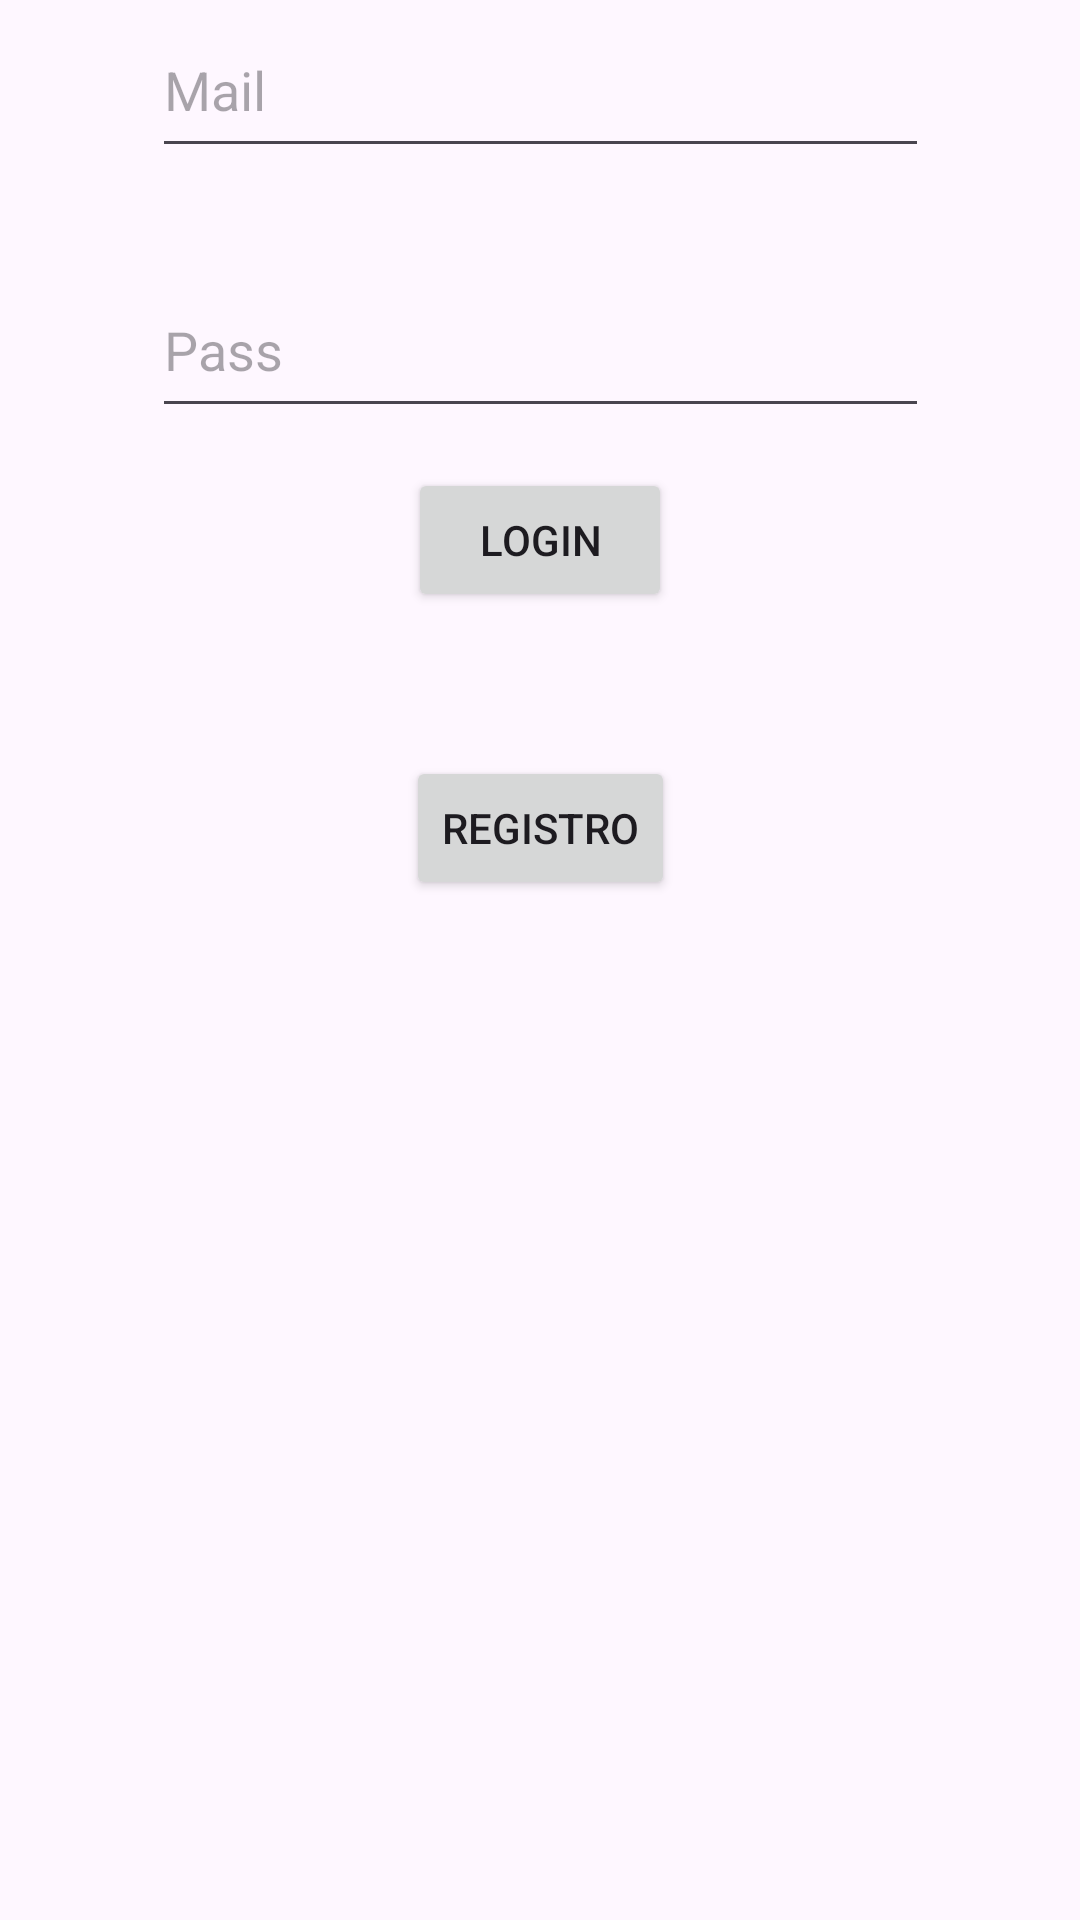

Android layout source for this screen:
<!-- AndroidManifest.xml: application theme Theme.TomaFotos -->
<!-- res/layout/activity_login.xml -->
<?xml version="1.0" encoding="utf-8"?>
<androidx.constraintlayout.widget.ConstraintLayout xmlns:android="http://schemas.android.com/apk/res/android"
    xmlns:app="http://schemas.android.com/apk/res-auto"
    xmlns:tools="http://schemas.android.com/tools"
    android:layout_width="match_parent"
    android:layout_height="match_parent"
    tools:context=".login.MainActivity">

    <EditText
        android:id="@+id/etPass"
        android:layout_width="259dp"
        android:layout_height="55dp"
        android:hint="Pass"
        android:text=""
        app:layout_constraintBottom_toTopOf="@+id/btLogin"
        app:layout_constraintEnd_toEndOf="parent"
        app:layout_constraintStart_toStartOf="parent"
        app:layout_constraintTop_toTopOf="parent"
        app:layout_constraintVertical_bias="0.867" />

    <EditText
        android:id="@+id/etMail"
        android:layout_width="259dp"
        android:layout_height="55dp"
        android:layout_marginBottom="100dp"
        android:hint="Mail"
        android:text=""
        app:layout_constraintBottom_toTopOf="@+id/btLogin"
        app:layout_constraintEnd_toEndOf="parent"
        app:layout_constraintHorizontal_bias="0.503"
        app:layout_constraintStart_toStartOf="parent" />

    <Button
        android:id="@+id/btLogin"
        android:layout_width="wrap_content"
        android:layout_height="wrap_content"
        android:layout_marginBottom="48dp"
        android:text="Login"
        app:layout_constraintBottom_toTopOf="@+id/btRegistro"
        app:layout_constraintEnd_toEndOf="parent"
        app:layout_constraintStart_toStartOf="parent" />

    <Button
        android:id="@+id/btRegistro"
        android:layout_width="wrap_content"
        android:layout_height="wrap_content"
        android:layout_marginBottom="340dp"
        android:text="Registro"
        app:layout_constraintBottom_toBottomOf="parent"
        app:layout_constraintEnd_toEndOf="parent"
        app:layout_constraintStart_toStartOf="parent" />

</androidx.constraintlayout.widget.ConstraintLayout>
<!-- resources referenced by this layout -->
<resources>
  <style name="Theme.TomaFotos" parent="Base.Theme.TomaFotos" />
  <style name="Base.Theme.TomaFotos" parent="Theme.Material3.DayNight.NoActionBar">
          
          
      </style>
</resources>
